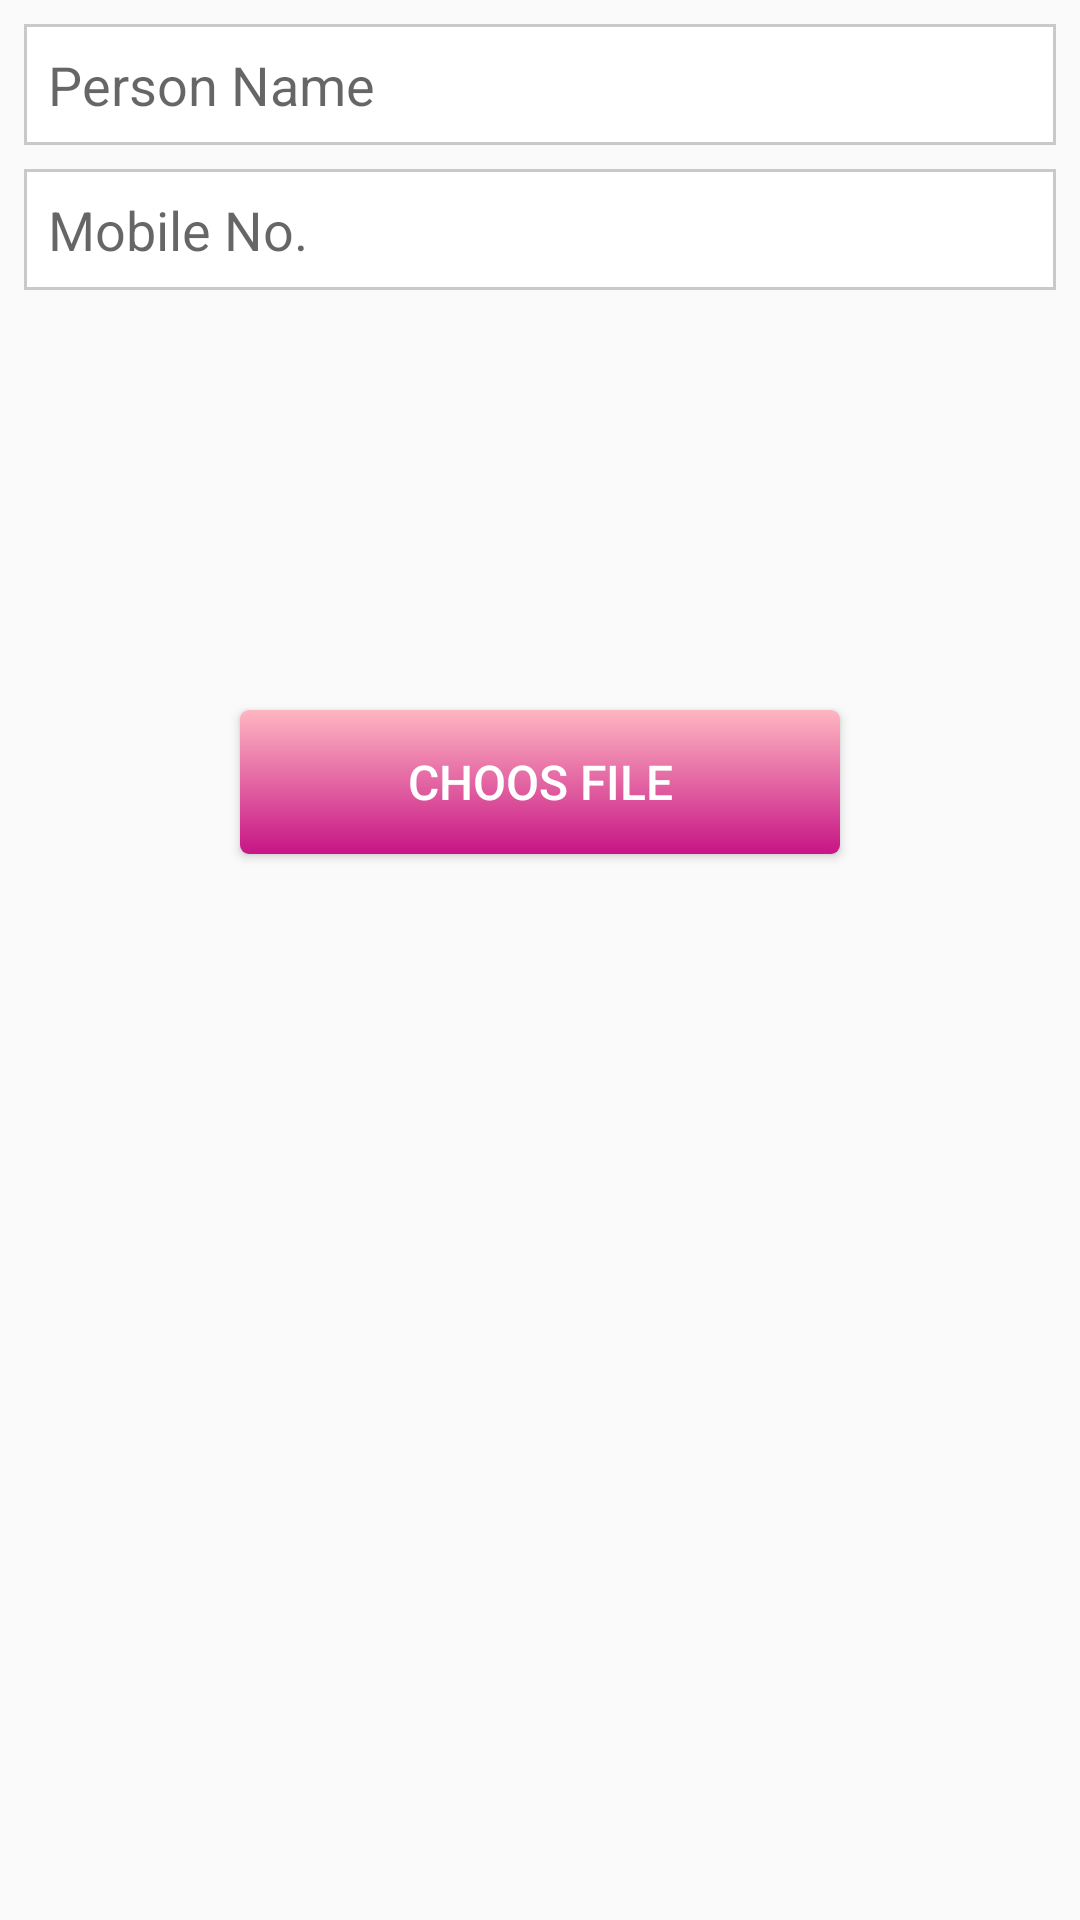

Here is an Android app screen rendered from its layout file. Give the layout XML and the strings, colors and styles it references.
<!-- AndroidManifest.xml: application theme AppTheme -->
<!-- res/layout/home.xml -->
<?xml version="1.0" encoding="utf-8"?>
<LinearLayout xmlns:android="http://schemas.android.com/apk/res/android"
    android:orientation="vertical" android:layout_width="match_parent"
    android:layout_height="match_parent">

    <EditText
        android:id="@+id/etPersoneName"
        android:layout_width="match_parent"
        android:layout_height="wrap_content"
        android:layout_marginEnd="@dimen/margin_8dp"
        android:layout_marginStart="@dimen/margin_8dp"
        android:layout_marginTop="@dimen/margin_8dp"
        android:layout_toEndOf="@+id/tvPersonTitle"
        android:layout_toStartOf="@+id/cbIsHead"
        android:background="@drawable/border_edittext"
        android:imeOptions="actionNext"
        android:hint="Person Name"
        android:inputType="textPersonName"
        android:maxLines="1"
        android:padding="8dp" />

    <EditText
        android:id="@+id/etPersoneMobileNo"
        android:layout_width="match_parent"
        android:layout_height="wrap_content"
        android:layout_marginEnd="@dimen/margin_8dp"
        android:layout_marginStart="@dimen/margin_8dp"
        android:layout_marginTop="@dimen/margin_8dp"
        android:layout_toEndOf="@+id/tvPersonTitle"
        android:layout_toStartOf="@+id/cbIsHead"
        android:background="@drawable/border_edittext"
        android:imeOptions="actionNext"
        android:hint="Mobile No."
        android:inputType="number"
        android:maxLines="1"
        android:padding="8dp" />

    <ImageView
        android:id="@+id/ivCapture"
        android:layout_width="100dp"
        android:layout_height="100dp"
        android:layout_marginTop="20dp"
        android:adjustViewBounds="true"
        android:scaleType="centerCrop"
        android:layout_gravity="center_horizontal"
        />

    <Button
        android:id="@+id/btnAddImage"
        android:layout_width="200dp"
        android:layout_height="wrap_content"
        android:layout_gravity="center_horizontal"
        android:layout_marginTop="20dp"
        android:background="@drawable/button_bg"
        android:text="Choos file"

        android:textColor="#fff"
        android:textSize="@dimen/textSize16" />

</LinearLayout>
<!-- resources referenced by this layout -->
<resources>
  <dimen name="margin_8dp">8dp</dimen>
  <dimen name="textSize16">16sp</dimen>
  <!-- drawable border_edittext (drawable) -->
  <?xml version="1.0" encoding="utf-8"?>
  <shape xmlns:android="http://schemas.android.com/apk/res/android"
         android:shape="rectangle"
          >
      <solid android:color="#FFFFFF"/>
      <stroke android:color="#c9c9c9" android:width="1dp"/>
  
  </shape>
  <!-- drawable button_bg (drawable) -->
  <?xml version="1.0" encoding="utf-8"?>
  <shape xmlns:android="http://schemas.android.com/apk/res/android"
      android:shape="rectangle">
      <gradient android:startColor="#ffb6c1"
          android:endColor="#C71585"
          android:angle="270" />
      <corners android:radius="3dp" />
      />
  </shape>
  <style name="AppTheme" parent="Theme.AppCompat.Light.NoActionBar">
          
          <item name="colorPrimary">@color/colorPrimary</item>
          <item name="colorPrimaryDark">@color/colorPrimaryDark</item>
          <item name="colorAccent">@color/colorPrimary</item>
          <item name="windowActionBar">false</item>
  
          <item name="windowNoTitle">true</item>
          <item name="android:windowNoTitle">true</item>
      </style>
  <!-- not gathered from this repository: default colours our renderer supplied (Android Studio template values) -->
  <color name="colorPrimary">#FF6200EE</color>
  <color name="colorPrimaryDark">#FF3700B3</color>
</resources>
